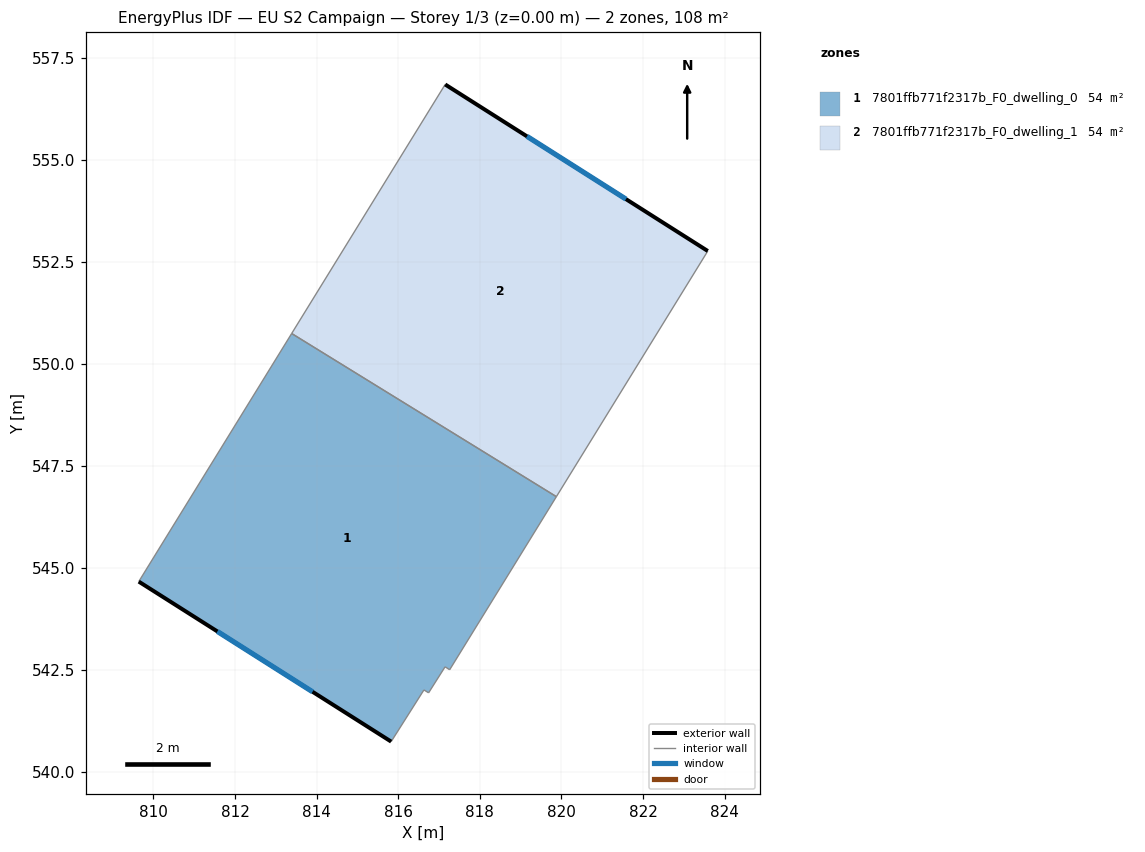
=== STOREY PLAN SPEC (per zone: floor XY polygon, exterior-wall plan segments, windows/doors) ===
zone 1: 7801ffb771f2317b_F0_dwelling_0  (54.2 m²)
  floor: (819.88, 546.75) (817.26, 542.51) (817.15, 542.58) (816.74, 541.94) (816.63, 542.02) (815.83, 540.75) (809.64, 544.67) (813.39, 550.75)
  exterior wall: (809.64, 544.67) – (815.83, 540.75)  [7.3 m]
    window: (811.57, 543.45) – (813.90, 541.97)  [3.1 m²]
  interior walls: 7
zone 2: 7801ffb771f2317b_F0_dwelling_1  (54.2 m²)
  floor: (823.58, 552.77) (819.88, 546.75) (813.39, 550.75) (817.15, 556.85)
  exterior wall: (823.58, 552.77) – (817.15, 556.85)  [7.6 m]
    window: (821.58, 554.04) – (819.16, 555.58)  [3.2 m²]
  interior walls: 3

=== DERIVED (storey summary) ===
Building: EU S2 Campaign
Storey: 1 of 3  (floor level z = 0.00 m)
Storey gross floor area: 108.5 m²
Zones on this storey: 2
  - 7801ffb771f2317b_F0_dwelling_0: floor 54.2 m²; exterior wall 7.3 m (22.0 m²); 1 window(s) 3.1 m²; WWR 14.2%
  - 7801ffb771f2317b_F0_dwelling_1: floor 54.2 m²; exterior wall 7.6 m (22.9 m²); 1 window(s) 3.2 m²; WWR 14.2%
Zone adjacency (shared interzone walls):
  - 7801ffb771f2317b_F0_dwelling_0 ↔ 7801ffb771f2317b_F0_dwelling_1